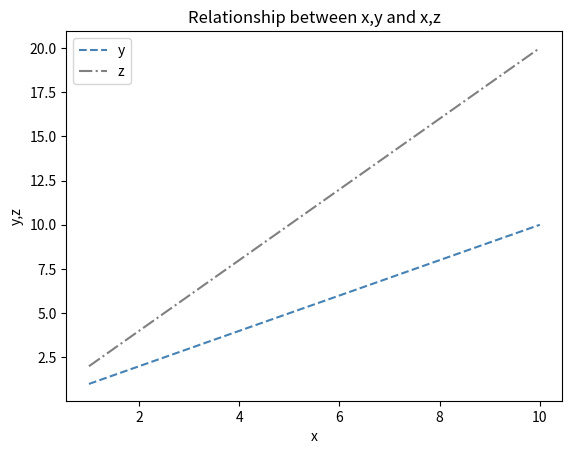

The script that saved this image:
"""
[redacted]
Date: 2021-09-01 13:07:00
Last Modified by:----
Last Modified time:----
Title : Write a Python program to plot two or more lines with different styles
"""
import matplotlib.pyplot as plt

x=list(range(1,11))
y=[i for i in x]
z=[i*2 for i in x]

plt.plot(x,y,ls='--',label='y',color='steelblue')
plt.plot(x,z,ls='-.',label='z',color='grey')
plt.legend(loc=0)
plt.xlabel('x')
plt.ylabel('y,z')
plt.title('Relationship between x,y and x,z')
plt.show()